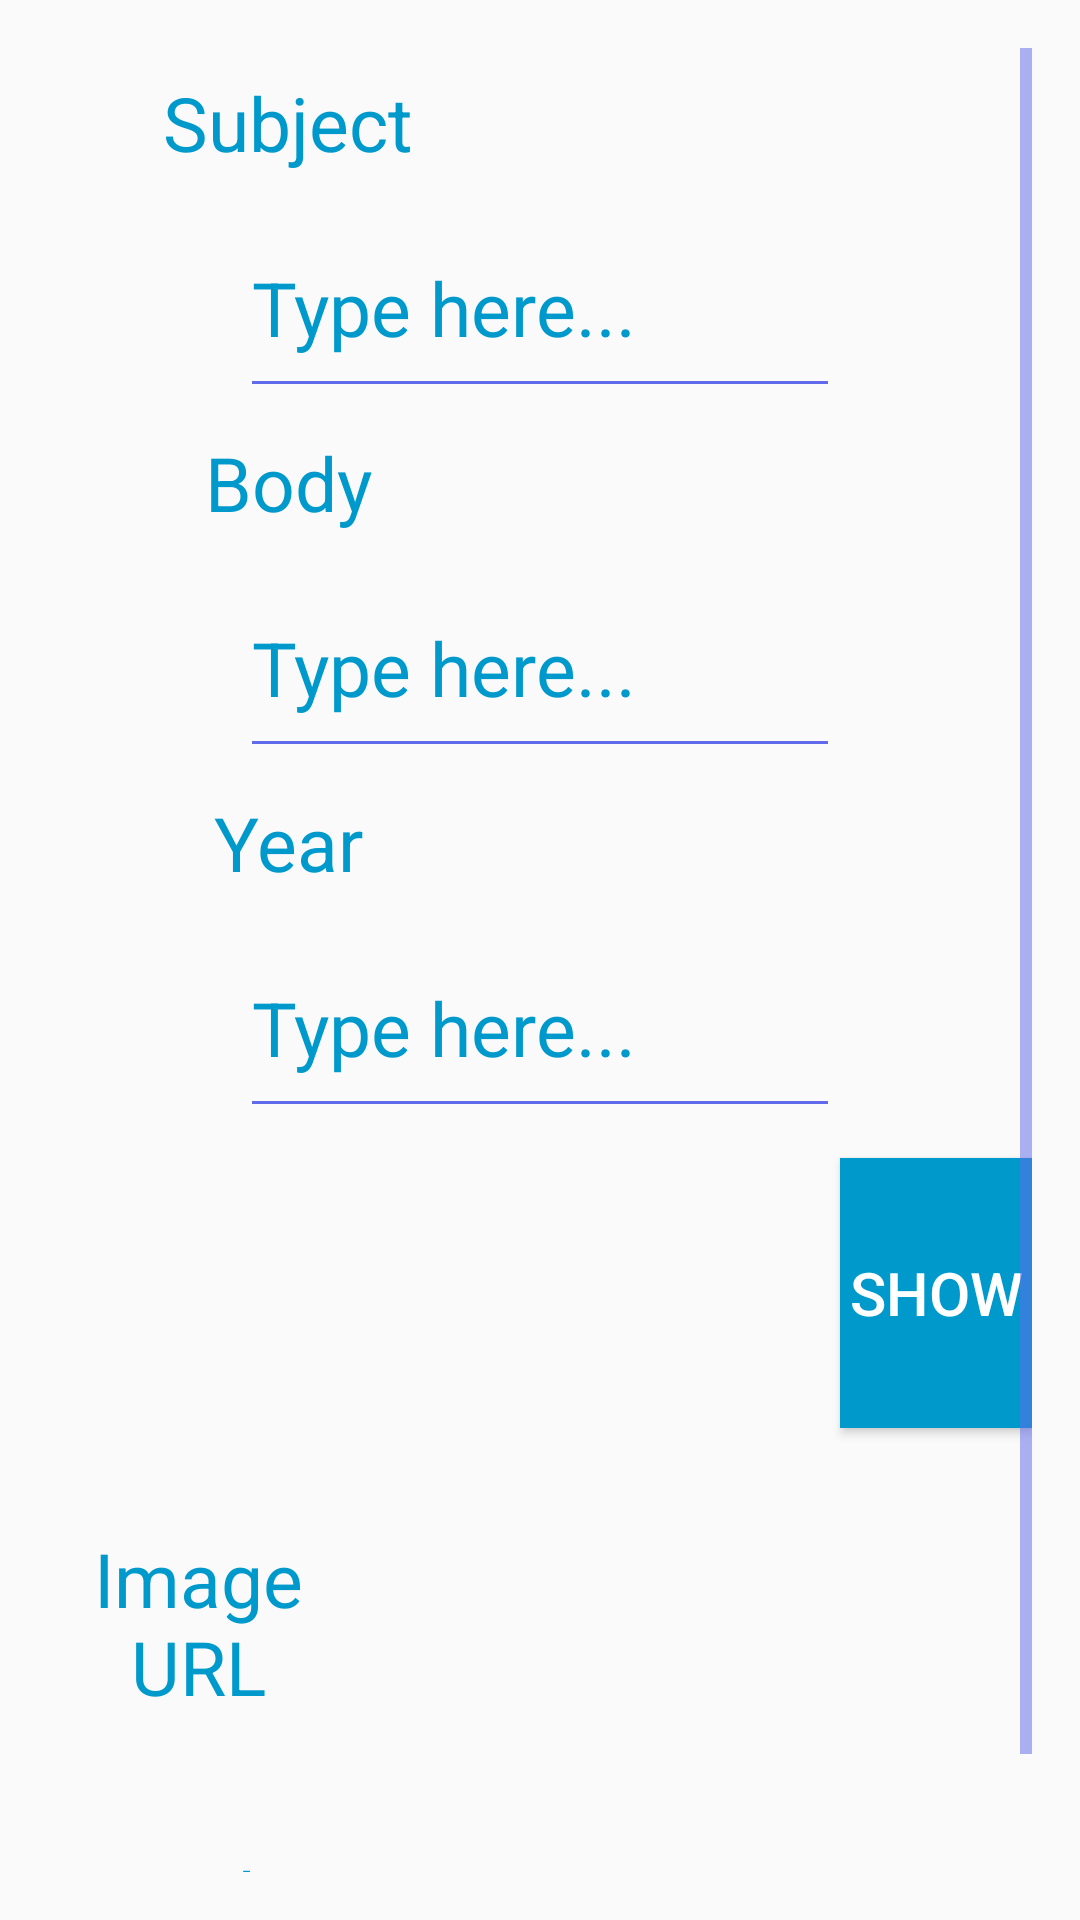

Write the Android layout XML for this screen, with the resource values it uses.
<!-- AndroidManifest.xml: activity theme AppTheme.Base.SecondaryPages -->
<!-- res/layout/activity_store_movie.xml -->
<?xml version="1.0" encoding="utf-8"?>
<RelativeLayout xmlns:android="http://schemas.android.com/apk/res/android"
    xmlns:app="http://schemas.android.com/apk/res-auto"
    xmlns:tools="http://schemas.android.com/tools"
    android:layout_width="match_parent"
    android:layout_height="match_parent"
    android:paddingBottom="@dimen/activity_vertical_margin"
    android:paddingLeft="@dimen/activity_horizontal_margin"
    android:paddingRight="@dimen/activity_horizontal_margin"
    android:paddingTop="@dimen/activity_vertical_margin"
    tools:context="com.example.user.moviesmanager.StoreMovieActivity">

    <ScrollView
        android:layout_width="match_parent"
        android:layout_height="match_parent">

        <RelativeLayout
            android:layout_width="match_parent"
            android:layout_height="match_parent">

            <TextView
                android:id="@+id/subject_label"
                android:layout_width="160dp"
                android:layout_height="@dimen/emulator_medium_view_size"
                android:gravity="center"
                android:text="@string/subject_label_text"
                android:textColor="@android:color/holo_blue_dark"
                android:textSize="@dimen/emulator_store_movie_view_text_size" />

            <EditText
                android:id="@+id/subject_edit_text"
                android:layout_width="200dp"
                android:layout_height="@dimen/emulator_large_view_size"
                android:layout_below="@id/subject_label"
                android:layout_centerHorizontal="true"
                android:hint="@string/store_hint_text"
                android:textColor="@android:color/holo_blue_dark"
                android:textColorHint="@android:color/holo_blue_dark"
                android:textSize="@dimen/emulator_store_movie_view_text_size" />

            <TextView
                android:id="@+id/body_label"
                android:layout_width="160dp"
                android:layout_height="@dimen/emulator_medium_view_size"
                android:layout_below="@id/subject_edit_text"
                android:gravity="center"
                android:text="@string/body_label_text"
                android:textColor="@android:color/holo_blue_dark"
                android:textSize="@dimen/emulator_store_movie_view_text_size">

            </TextView>

            <EditText
                android:id="@+id/body_edit_text"
                android:layout_width="200dp"
                android:layout_height="@dimen/emulator_large_view_size"
                android:layout_below="@id/body_label"
                android:layout_centerHorizontal="true"
                android:hint="@string/store_hint_text"
                android:inputType="textMultiLine"
                android:textColor="@android:color/holo_blue_dark"
                android:textColorHint="@android:color/holo_blue_dark"
                android:textSize="@dimen/emulator_store_movie_view_text_size" />

            <TextView
                android:id="@+id/year_label"
                android:layout_width="160dp"
                android:layout_height="@dimen/emulator_medium_view_size"
                android:layout_below="@id/body_edit_text"
                android:gravity="center"
                android:text="@string/year_label_text"
                android:textColor="@android:color/holo_blue_dark"
                android:textSize="@dimen/emulator_store_movie_view_text_size">

            </TextView>

            <EditText
                android:id="@+id/year_edit_text"
                android:layout_width="200dp"
                android:layout_height="@dimen/emulator_large_view_size"
                android:layout_below="@id/year_label"
                android:layout_centerHorizontal="true"
                android:hint="@string/store_hint_text"
                android:textColor="@android:color/holo_blue_dark"
                android:textColorHint="@android:color/holo_blue_dark"
                android:textSize="@dimen/emulator_store_movie_view_text_size" />


            <ImageView
                android:id="@+id/movie_poster_image_view"
                android:layout_width="200dp"
                android:layout_height="120dp"
                android:layout_below="@id/year_edit_text"
                android:layout_centerHorizontal="true"
                android:layout_marginTop="10dp" />

            <Button
                android:id="@+id/show_image_button"
                android:layout_width="90dp"
                android:layout_height="90dp"
                android:layout_alignTop="@id/movie_poster_image_view"
                android:layout_toRightOf="@id/movie_poster_image_view"
                android:background="@android:color/holo_blue_dark"
                android:onClick="onShowImageClick"
                android:text="@string/show_button_text"
                android:textColor="@android:color/white"
                android:textSize="20sp" />


            <TextView
                android:id="@+id/image_url_label"
                android:layout_width="100dp"
                android:layout_height="@dimen/emulator_large_view_size"
                android:layout_below="@id/movie_poster_image_view"
                android:gravity="center"
                android:text="@string/url_label_text"
                android:textColor="@android:color/holo_blue_dark"
                android:textSize="@dimen/emulator_store_movie_view_text_size" />


            <EditText
                android:id="@+id/url_edit_text"
                android:layout_width="230dp"
                android:layout_height="@dimen/emulator_large_view_size"
                android:layout_below="@id/image_url_label"
                android:layout_marginTop="20dp"
                android:hint="@string/store_hint_text"
                android:textColor="@android:color/holo_blue_dark"
                android:textColorHint="@android:color/holo_blue_dark"
                android:textSize="@dimen/emulator_store_movie_view_text_size" />

            <ProgressBar
                android:id="@+id/load_body_pb"
                android:layout_width="200dp"
                android:layout_height="100dp"
                android:layout_centerInParent="true"
                android:visibility="gone" />


        </RelativeLayout>
    </ScrollView>
</RelativeLayout>
<!-- resources referenced by this layout -->
<resources>
  <dimen name="activity_horizontal_margin">16dp</dimen>
  <dimen name="activity_vertical_margin">16dp</dimen>
  <dimen name="emulator_large_view_size">70dp</dimen>
  <dimen name="emulator_medium_view_size">50dp</dimen>
  <dimen name="emulator_store_movie_view_text_size">25sp</dimen>
  <string name="body_label_text">Body</string>
  <string name="show_button_text">Show</string>
  <string name="store_hint_text">Type here...</string>
  <string name="subject_label_text">Subject</string>
  <string name="url_label_text">Image URL</string>
  <string name="year_label_text">Year</string>
  <style name="AppTheme.Base.SecondaryPages" parent="@style/Theme.AppCompat.Light.DarkActionBar">
          
  
          <item name="colorPrimary">@color/colorPrimary</item>
          <item name="colorPrimaryDark">@color/colorPrimaryDark</item>
          <item name="colorAccent">@color/colorAccent</item>
          <item name="actionOverflowButtonStyle">@style/OverFlowSP</item>
          <item name="android:textColorSecondary">@color/textColorSecondary</item>
      </style>
  <color name="colorPrimary">#57d9d9</color>
  <color name="colorPrimaryDark">#38aee1</color>
  <color name="colorAccent">#FF4081</color>
  <style name="OverFlowSP" parent="Widget.AppCompat.ActionButton.Overflow">
          <item name="android:src">@drawable/store_icon</item>
      </style>
  <color name="textColorSecondary">#616aea</color>
</resources>
